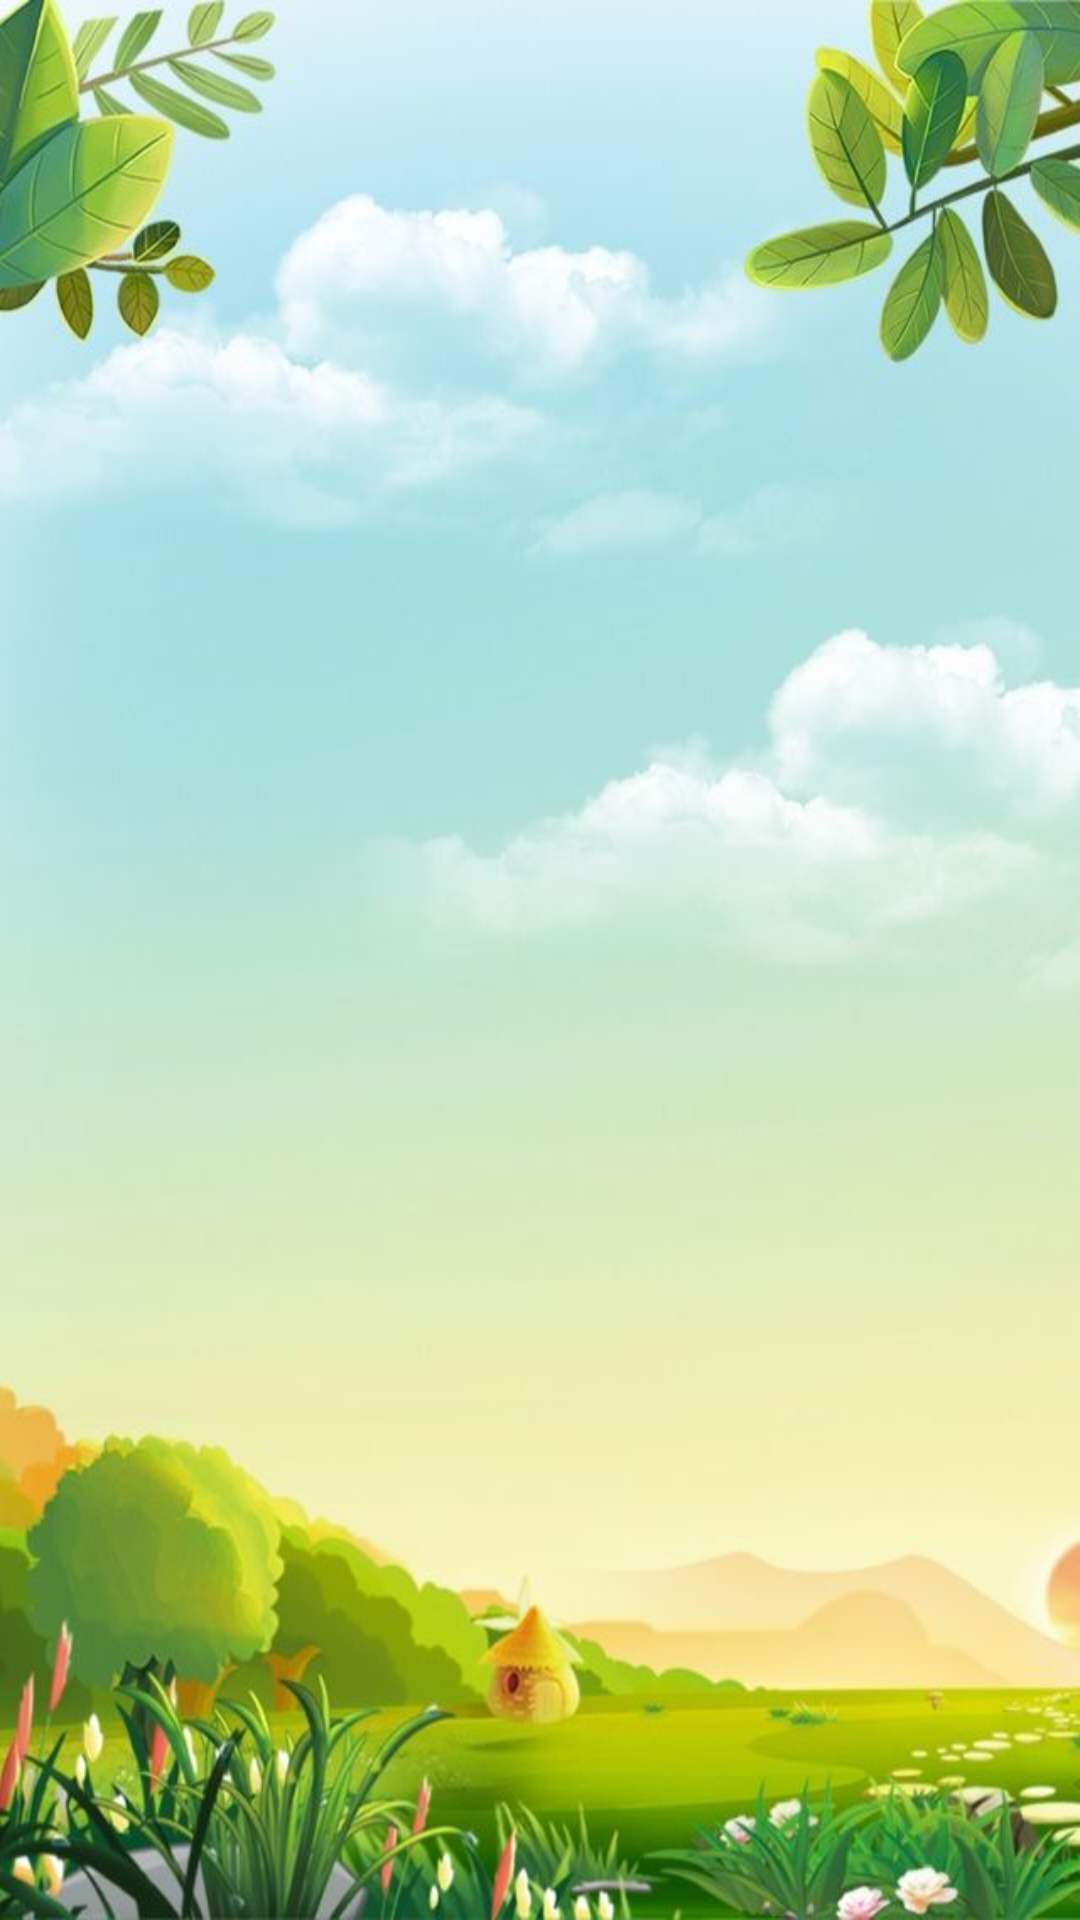

Android layout source for this screen:
<!-- AndroidManifest.xml: application theme Theme.LimTP6 -->
<!-- res/layout/activity_card_quest_game.xml -->
<?xml version="1.0" encoding="utf-8"?>
<RelativeLayout xmlns:android="http://schemas.android.com/apk/res/android"
    xmlns:app="http://schemas.android.com/apk/res-auto"
    xmlns:tools="http://schemas.android.com/tools"
    android:layout_width="match_parent"
    android:layout_height="match_parent"
    tools:context=".CardQuestGame"
    android:background="@drawable/bg">
    <ImageButton
        android:layout_width="150px"
        android:layout_height="150px"
        android:layout_margin="20dp"
        android:background="@drawable/menu"
        android:onClick="backToTitleScreen"/>

    <ImageButton
        android:id="@+id/btnRestartGame"
        android:layout_width="150px"
        android:layout_height="150px"
        android:layout_margin="20dp"
        android:layout_alignParentRight="true"
        android:background="@drawable/restart"
        />

    <GridView
        android:id="@+id/gridView"
        android:layout_width="wrap_content"
        android:layout_height="wrap_content"
        style="@style/CardGridViewStyle"
        />

</RelativeLayout>
<!-- resources referenced by this layout -->
<resources>
  <!-- drawable bg: png bitmap (drawable, 672725 bytes) -->
  <style name="CardGridViewStyle">
          <item name="android:verticalSpacing">12dp</item>
          <item name="android:horizontalSpacing">8dp</item>
          <item name="android:layout_centerHorizontal">true</item>
          <item name="android:layout_centerVertical">true</item>
          <item name="android:gravity">center</item>
          <item name="android:numColumns">4</item>
      </style>
  <style name="Theme.LimTP6" parent="Theme.MaterialComponents.DayNight.DarkActionBar">
          
          <item name="colorPrimary">@color/purple_500</item>
          <item name="colorPrimaryVariant">@color/purple_700</item>
          <item name="colorOnPrimary">@color/white</item>
          
          <item name="colorSecondary">@color/teal_200</item>
          <item name="colorSecondaryVariant">@color/teal_700</item>
          <item name="colorOnSecondary">@color/black</item>
          
          <item name="android:statusBarColor" tools:targetApi="21">?attr/colorPrimaryVariant</item>
          
      </style>
  <!-- not gathered from this repository: default colours our renderer supplied (Android Studio template values) -->
  <color name="purple_500">#FF6200EE</color>
  <color name="purple_700">#FF3700B3</color>
  <color name="teal_200">#FF03DAC5</color>
  <color name="teal_700">#FF018786</color>
  <color name="black">#FF000000</color>
  <color name="white">#FFFFFFFF</color>
</resources>
